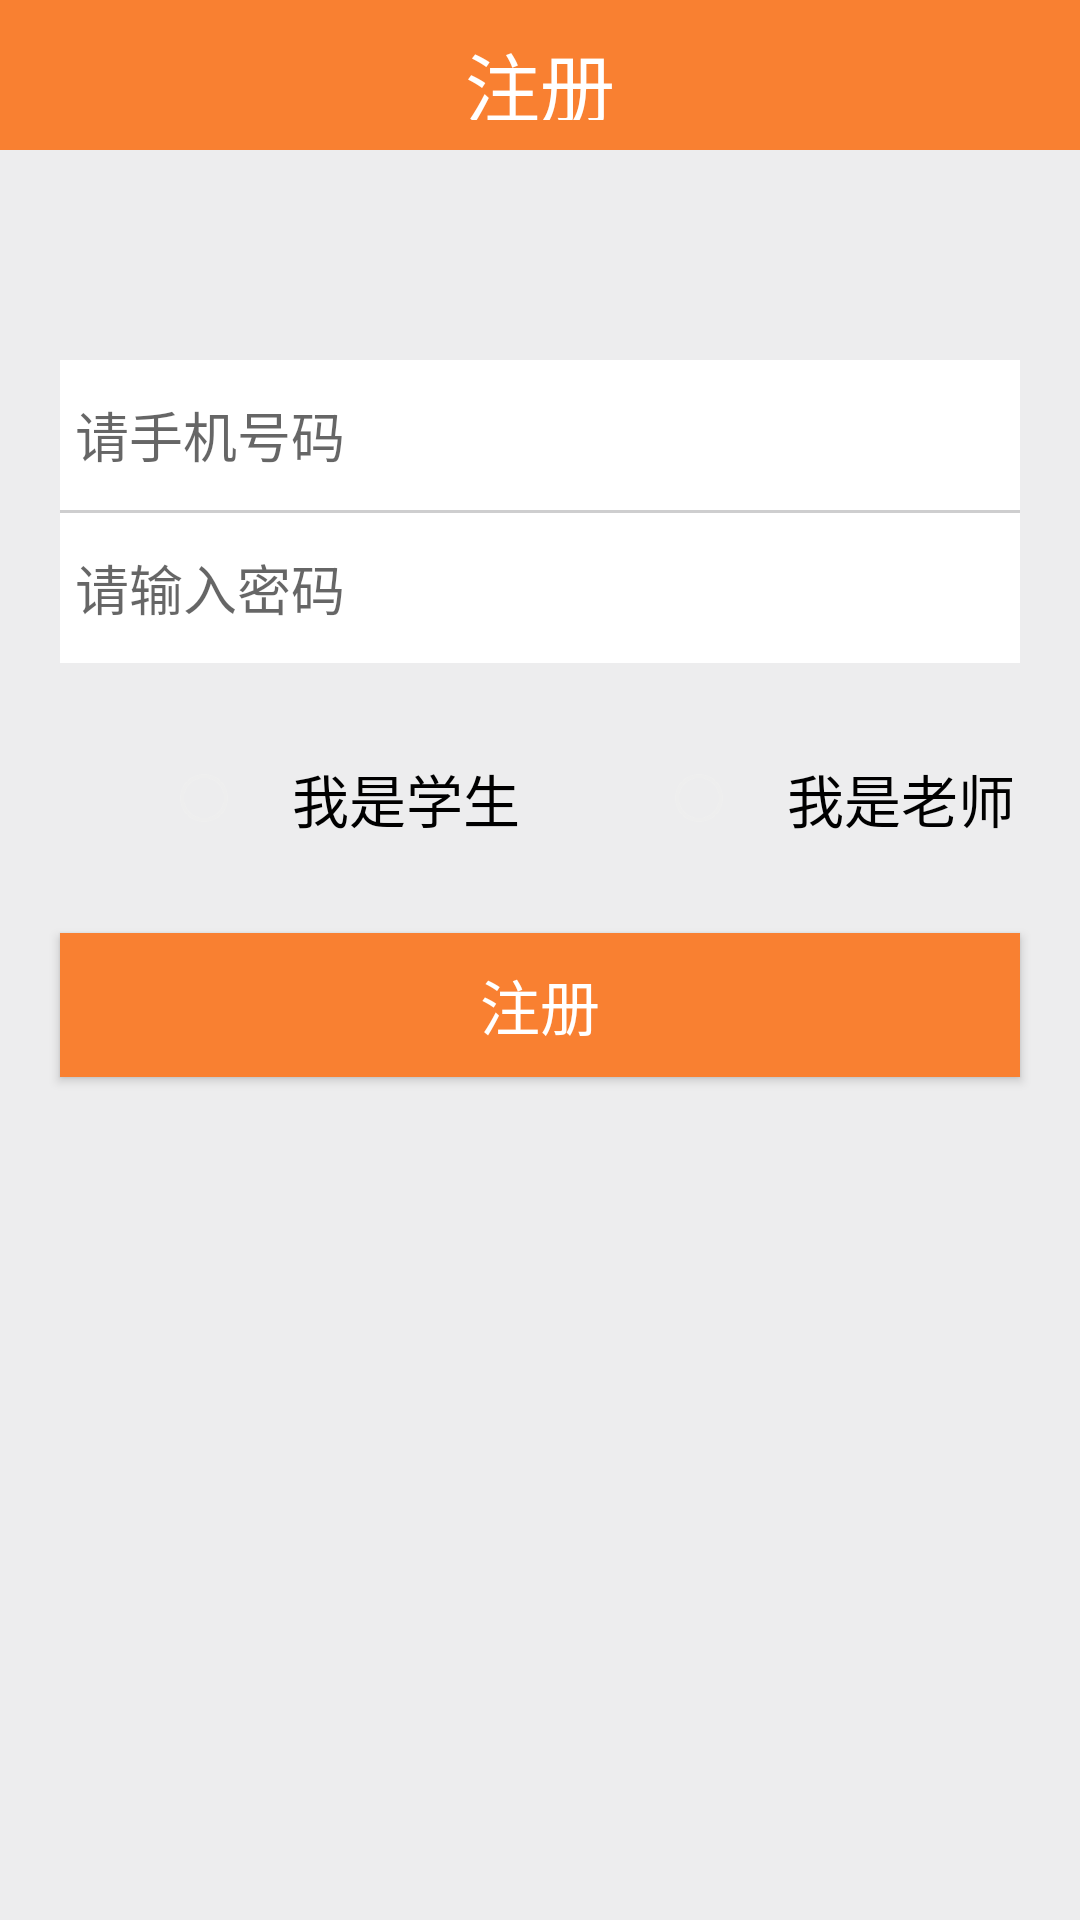

This screen was rendered from an Android layout file. Write that file and the resources it references.
<!-- AndroidManifest.xml: application theme AppTheme -->
<!-- res/layout/activity_reg.xml -->
<?xml version="1.0" encoding="utf-8"?>
<LinearLayout xmlns:android="http://schemas.android.com/apk/res/android"
    android:layout_width="match_parent"
    android:layout_height="match_parent"
    android:background="@color/colorBack"
    android:orientation="vertical">

    <LinearLayout
        android:layout_width="match_parent"
        android:layout_height="50dp"
        android:layout_gravity="center"
        android:background="@color/bottom_item"
        android:gravity="center"
        android:orientation="horizontal"
        android:padding="10dp">

        <TextView
            android:id="@+id/register_back"
            android:layout_width="0dp"
            android:layout_height="match_parent"
            android:layout_weight="1"
            android:clickable="true"
            android:gravity="center_vertical"

            android:textColor="@color/colorWhite" />

        <TextView
            android:layout_width="0dp"
            android:layout_height="match_parent"
            android:layout_weight="1"
            android:gravity="center"
            android:text="注册"
            android:textColor="@color/colorWhite"
            android:textSize="25sp" />

        <TextView
            android:layout_width="0dp"
            android:layout_height="wrap_content"
            android:layout_weight="1" />
    </LinearLayout>

    <LinearLayout
        android:layout_width="match_parent"
        android:layout_height="wrap_content"
        android:layout_marginLeft="20dp"
        android:layout_marginTop="70dp"
        android:layout_marginRight="20dp"
        android:background="@color/colorWhite"
        android:orientation="vertical">

        <LinearLayout
            android:layout_width="match_parent"
            android:layout_height="50dp"
            android:orientation="horizontal"
            android:padding="5dp">

            <ImageView
                android:layout_width="wrap_content"
                android:layout_height="wrap_content"
                android:src="@mipmap/de_btn_main_personal_information" />

            <EditText
                android:id="@+id/register_tel"
                android:layout_width="0dp"
                android:layout_height="match_parent"
                android:layout_gravity="bottom"
                android:layout_weight="1"
                android:background="@null"
                android:hint="请手机号码"
                android:maxLines="1" />

            <TextView
                android:id="@+id/register_sendmsg"
                android:layout_width="wrap_content"
                android:layout_height="match_parent"
                android:background="@color/colorBlue"
                android:clickable="true"
                android:gravity="center"
                android:paddingLeft="20dp"
                android:paddingRight="20dp"
                android:text="获取验证码"
                android:textColor="@color/colorWhite"
                android:visibility="invisible" />
        </LinearLayout>

        <View
            android:layout_width="match_parent"
            android:layout_height="1dp"
            android:background="@color/colorLine" />

        <LinearLayout
            android:layout_width="match_parent"
            android:layout_height="50dp"
            android:orientation="horizontal"
            android:padding="5dp">

            <ImageView
                android:layout_width="wrap_content"
                android:layout_height="wrap_content"
                android:src="@mipmap/de_btn_main_privacy" />

            <EditText
                android:id="@+id/register_password"
                android:layout_width="0dp"
                android:layout_height="match_parent"
                android:layout_gravity="bottom"
                android:layout_weight="1"
                android:background="@null"
                android:hint="请输入密码"
                android:inputType="textPassword"
                android:maxLines="1" />

            <EditText
                android:id="@+id/register_verification"
                android:layout_width="wrap_content"
                android:layout_height="wrap_content"
                android:hint="验证码"
                android:visibility="invisible" />

        </LinearLayout>
    </LinearLayout>
    <LinearLayout
        android:layout_width="match_parent"
        android:layout_height="50dp"
        android:layout_marginTop="20dp"

        android:orientation="horizontal">

        <RadioGroup
            android:layout_width="match_parent"
            android:layout_height="wrap_content"
            android:layout_gravity="center_vertical"
            android:layout_marginLeft="60dp"
            android:orientation="horizontal">

            <RadioButton
                android:id="@+id/man"
                android:layout_width="0dp"
                android:layout_height="wrap_content"
                android:layout_weight="1"
                android:button="@drawable/radio_selector"

                android:gravity="center"
                android:text="我是学生"
                android:textSize="19sp" />

            

            <RadioButton
                android:id="@+id/woman"
                android:layout_width="0dp"
                android:layout_height="wrap_content"
                android:layout_marginLeft="30dp"

                android:layout_weight="1"
                android:button="@drawable/radio_selector"
                android:gravity="center"


                android:text="我是老师"
                android:textSize="19sp" />

        </RadioGroup>

    </LinearLayout>
    <Button
        android:id="@+id/register_sure"
        android:layout_width="match_parent"
        android:layout_height="wrap_content"
        android:layout_marginLeft="20dp"
        android:layout_marginTop="20dp"
        android:layout_marginRight="20dp"
        android:background="@color/bottom_item"
        android:text="注册"
        android:textColor="@color/colorWhite"
        android:textSize="20dp" />
</LinearLayout>
<!-- resources referenced by this layout -->
<resources>
  <color name="bottom_item">#F98031</color>
  <color name="colorBack">#ededee</color>
  <color name="colorBlue">#149bee</color>
  <color name="colorLine">#cececf</color>
  <color name="colorWhite">#ffffff</color>
  <!-- drawable radio_selector (drawable) -->
  <?xml version="1.0" encoding="utf-8"?>
  <selector xmlns:android="http://schemas.android.com/apk/res/android">
      <item
          android:drawable="@drawable/rb_noselected"
          android:state_checked="false" />
      
      <item
          android:drawable="@drawable/rb_selected"
          android:state_checked="true" />
      
  </selector>
  <style name="AppTheme" parent="Theme.AppCompat.Light.DarkActionBar">
          
          
          <item name="windowActionBar">false</item>
          <item name="windowNoTitle">true</item>
      </style>
  <!-- drawable rb_noselected: png bitmap (drawable-xxhdpi, 1349 bytes) -->
  <!-- drawable rb_selected: png bitmap (drawable-xxhdpi, 930 bytes) -->
</resources>
